Image classification data set "dataset" (Assmam13/asma on GitHub). Class labels (7): Byzantine, islamique, Medieval, Modern, numide, punique, romaine.

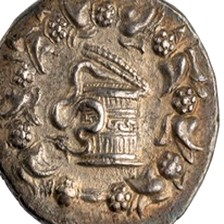
Label: numide

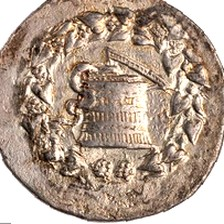
Label: punique

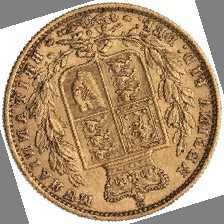
Label: Byzantine

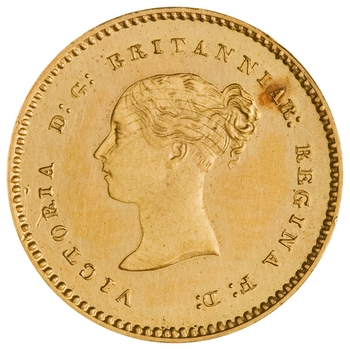
Label: Medieval

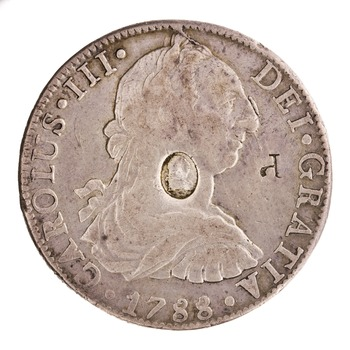
Label: islamique

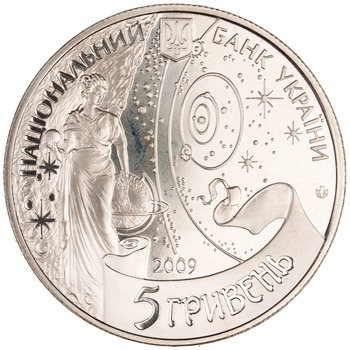
Label: Modern
